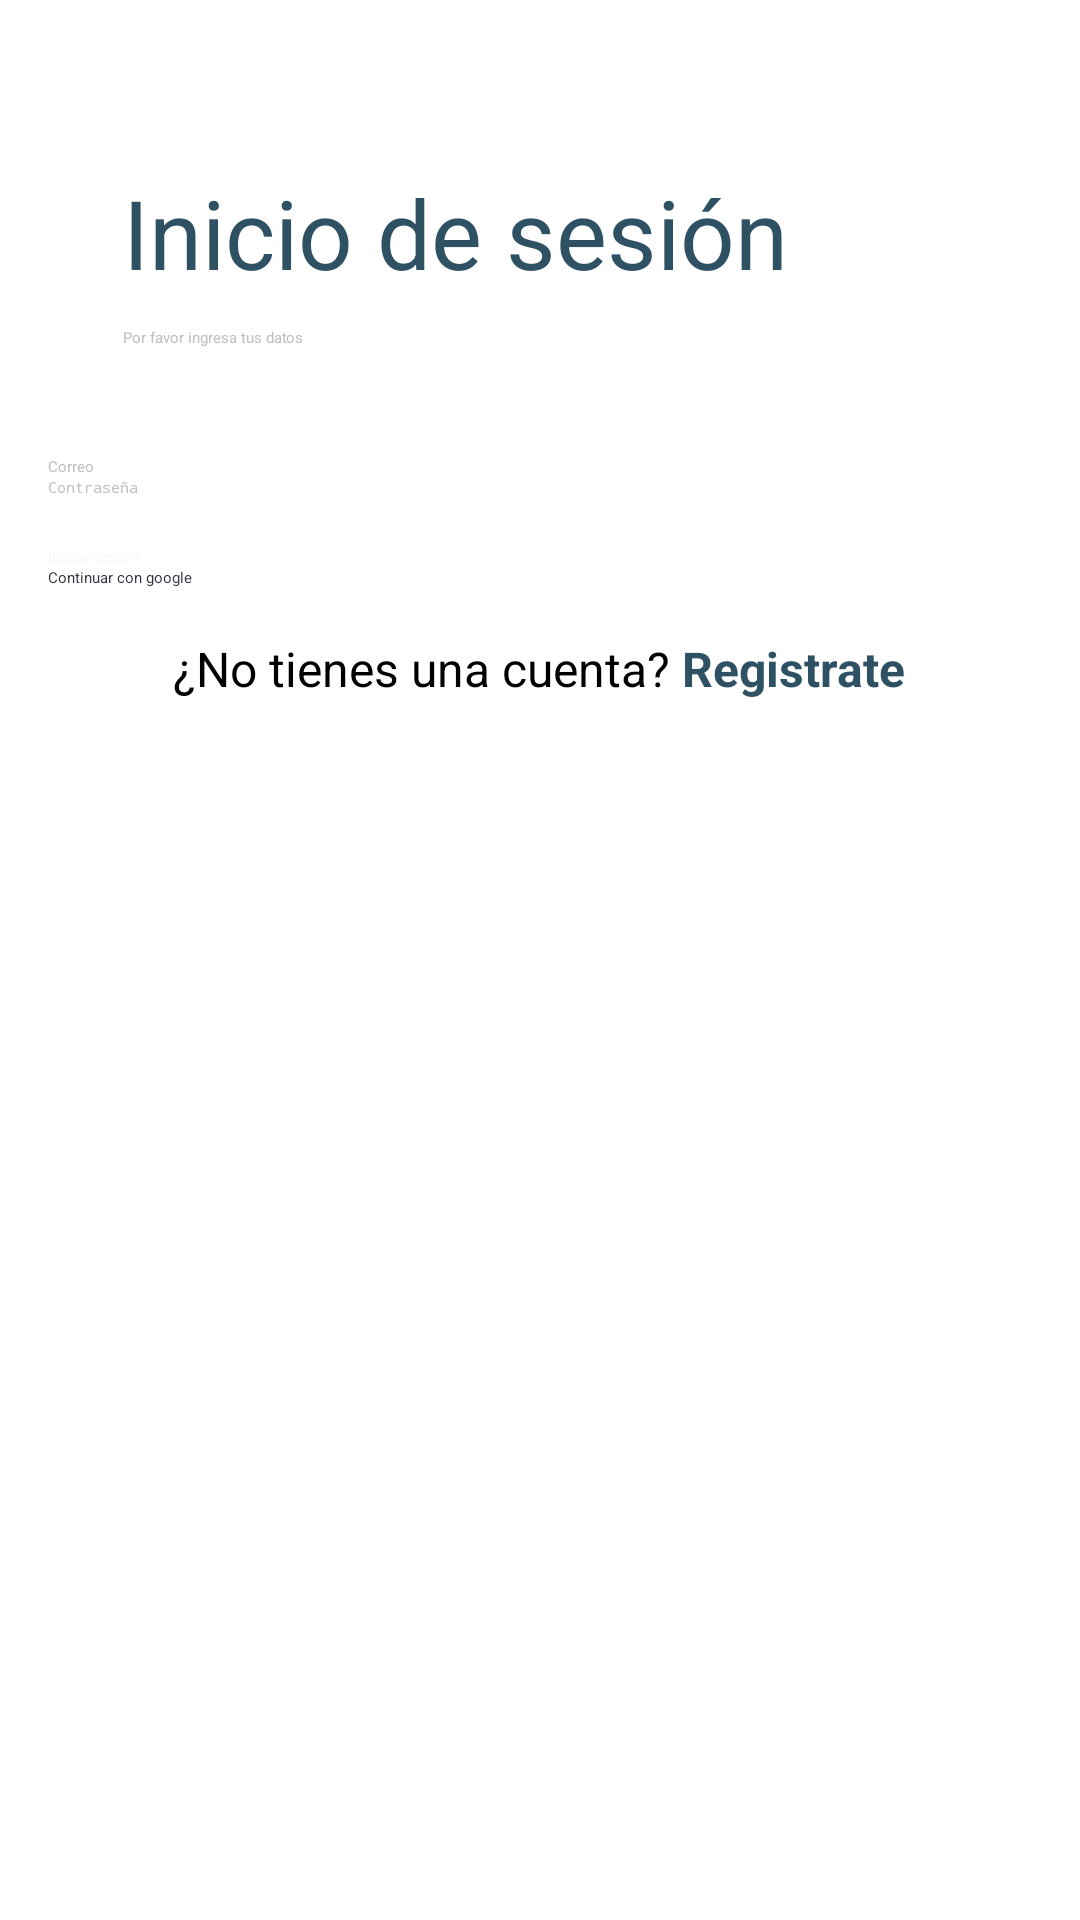

This screen was rendered from an Android layout file. Write that file and the resources it references.
<!-- AndroidManifest.xml: application theme Theme.DSM -->
<!-- res/layout/activity_login.xml -->
<LinearLayout
        xmlns:android="http://schemas.android.com/apk/res/android"
    xmlns:tools="http://schemas.android.com/tools"
    android:layout_width="match_parent"
        android:layout_height="match_parent"
        android:orientation="vertical"
        android:padding="16dp">

    <TextView
        android:layout_width="match_parent"
        android:layout_height="wrap_content"
        android:layout_marginLeft="25dp"
        android:layout_marginTop="40dp"
        android:layout_marginRight="25dp"
        android:layout_marginBottom="10dp"
        android:gravity="left"
        android:text="Inicio de sesión"
        android:textColor="#2E5164"
        android:textSize="32sp"
        tools:textStyle="bold" />

    <TextView
        android:id="@+id/textView"
        android:layout_width="match_parent"
        android:layout_height="wrap_content"
        android:layout_marginLeft="25dp"
        android:layout_marginBottom="36dp"
        android:text="Por favor ingresa tus datos"
        android:textColor="#C1C1C1" />

    <EditText
        android:id="@+id/emailEditText"
        android:layout_width="match_parent"
        android:layout_height="wrap_content"
        android:autofillHints="emailAddress"
        android:hint="Correo "
        android:inputType="textEmailAddress"
        android:textColor="#C1C1C1" />

    <EditText
        android:id="@+id/passwordEditText"
        android:layout_width="match_parent"
        android:layout_height="wrap_content"
        android:layout_marginBottom="16dp"
        android:autofillHints="password"
        android:hint="Contraseña"
        android:inputType="textPassword"
        android:textColor="#C1C1C1" />

    <Button
        android:id="@+id/signInButton"
        android:layout_width="match_parent"
        android:layout_height="wrap_content"
        android:backgroundTint="#2E5164"
        android:text="Iniciar sesión"
        android:textColor="#F8F8F8" />

    <Button
        android:id="@+id/googleSignInButton"
        android:layout_width="match_parent"
        android:layout_height="wrap_content"
        android:backgroundTint="#EDEDED"
        android:drawablePadding="0dp"
        android:text="Continuar con google "
        android:textColor="#343341" />

    <LinearLayout
        android:layout_width="match_parent"
        android:layout_height="wrap_content"
        android:layout_marginTop="16dp"
        android:layout_marginBottom="16dp"
        android:gravity="center_horizontal"
        android:orientation="horizontal">

        <TextView
            android:layout_width="wrap_content"
            android:layout_height="wrap_content"
            android:text="¿No tienes una cuenta?"
            android:textColor="@color/black"
            android:textSize="16sp" />

        <TextView
            android:id="@+id/registerTextView"
            android:layout_width="wrap_content"
            android:layout_height="wrap_content"
            android:layout_marginStart="4dp"
            android:clickable="true"
            android:focusable="true"
            android:text="Registrate"
            android:textColor="#2E5164"
            android:textSize="16sp"
            android:textStyle="bold" />

    </LinearLayout>


</LinearLayout>
<!-- resources referenced by this layout -->
<resources>

  <!-- not gathered from this repository: default colours our renderer supplied (Android Studio template values) -->
  <color name="black">#FF000000</color>
</resources>
